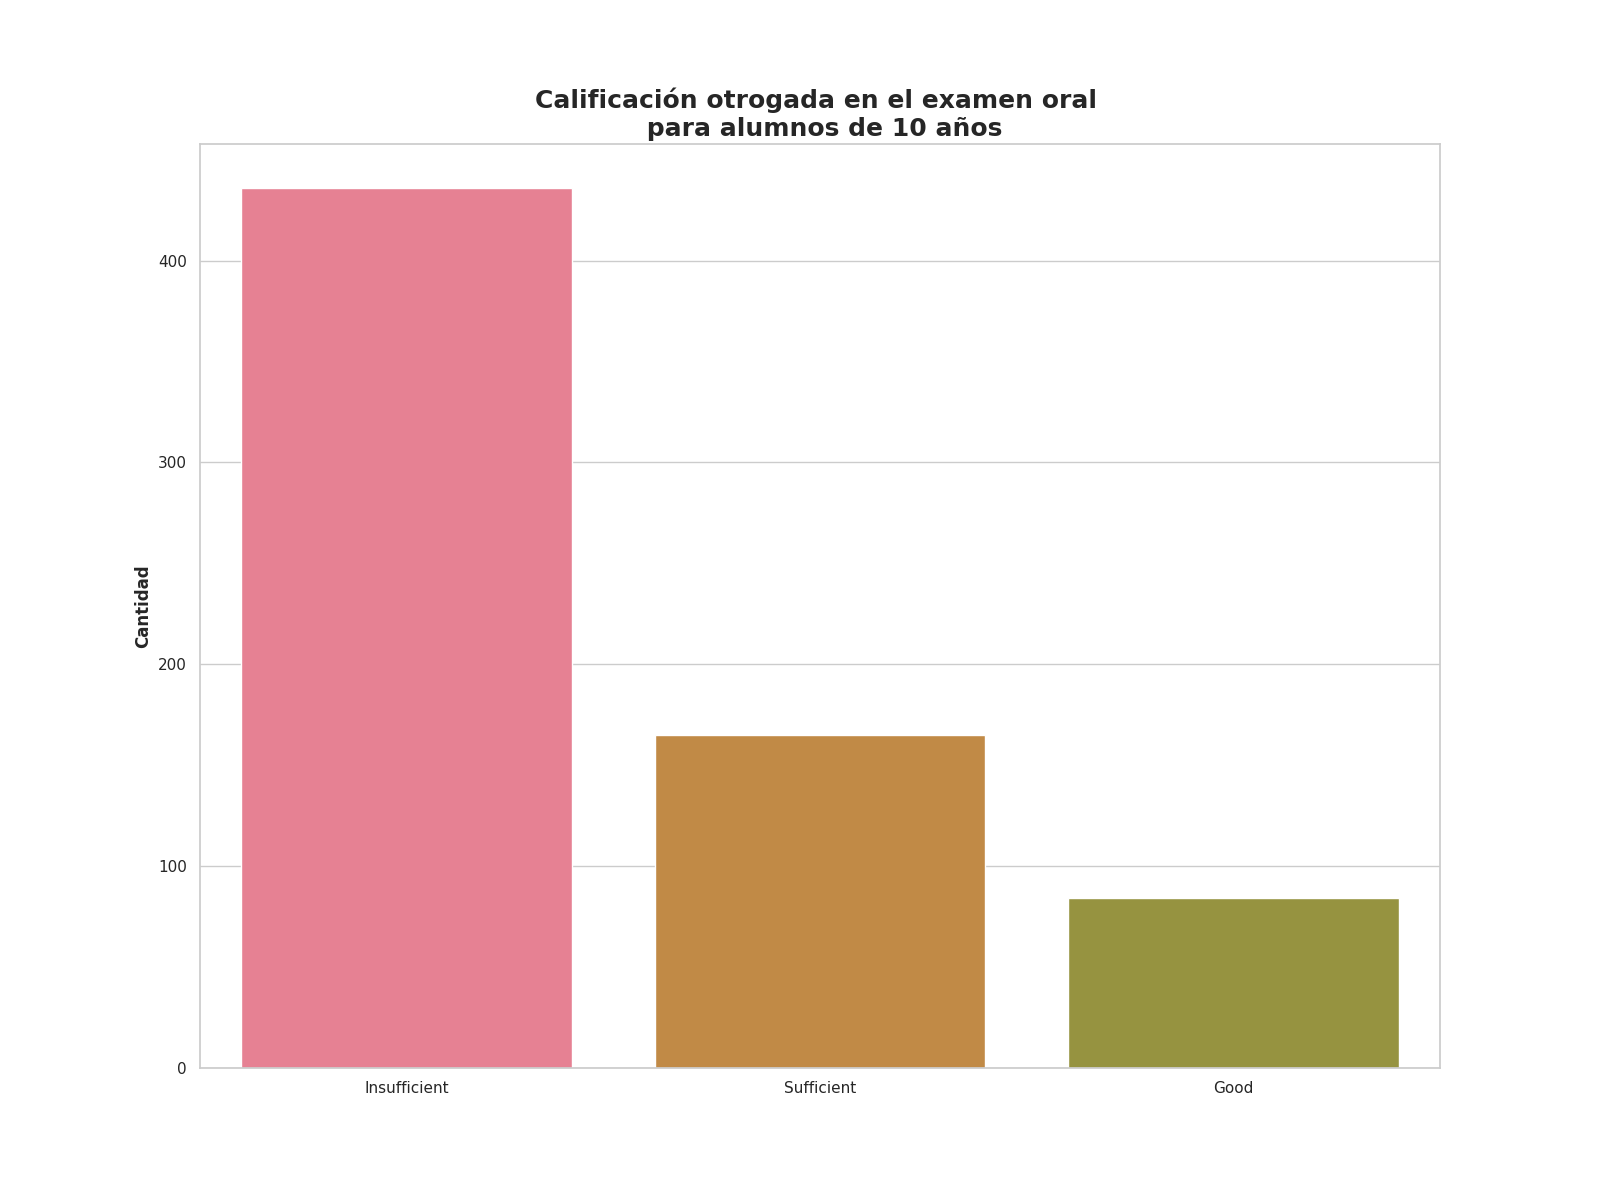

Source data for this figure (header and first rows):
Calificación de examen oral, Alumnos con esta evalución
Insufficient, 436
Sufficient, 165
Good, 84
